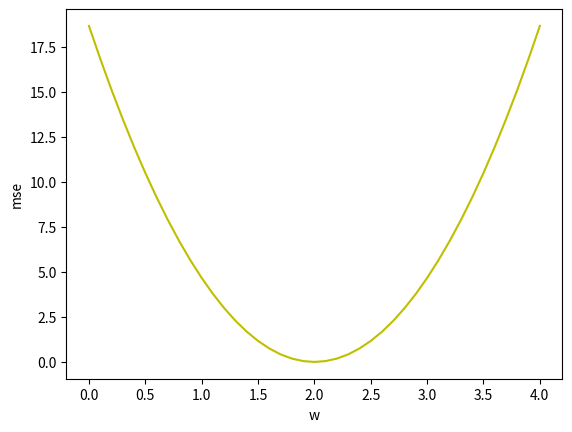

Reproduce this figure in Python.
# -*- coding: utf-8 -*-
"""
Created on Mon Jul 10 11:10:51 2023

@author: Aric
"""

import numpy as np
import matplotlib.pyplot as plt


x_data = [1, 2, 3]
y_data = [2, 4, 6]

def forward(x, w):
    return x * w

def loss(y_pred, y):
    return (y_pred - y) ** 2

w_l = []
mse_l = [] # mean square evaluate

def dl():
    for w in np.arange(0.0, 4.1, 0.1):
        avg = 0
        for x, y in zip(x_data, y_data):
            y_pred = forward(x, w)
            avg += loss(y_pred, y) # loss = (y' - y) ^ 2 
        avg /= 3
        w_l.append(w)
        mse_l.append(avg)        
    
def show():
    plt.plot(w_l, mse_l, 'y')
    plt.xlabel("w")
    plt.ylabel("mse")
    plt.show()
    
if __name__ == "__main__":
    dl()
    show()
